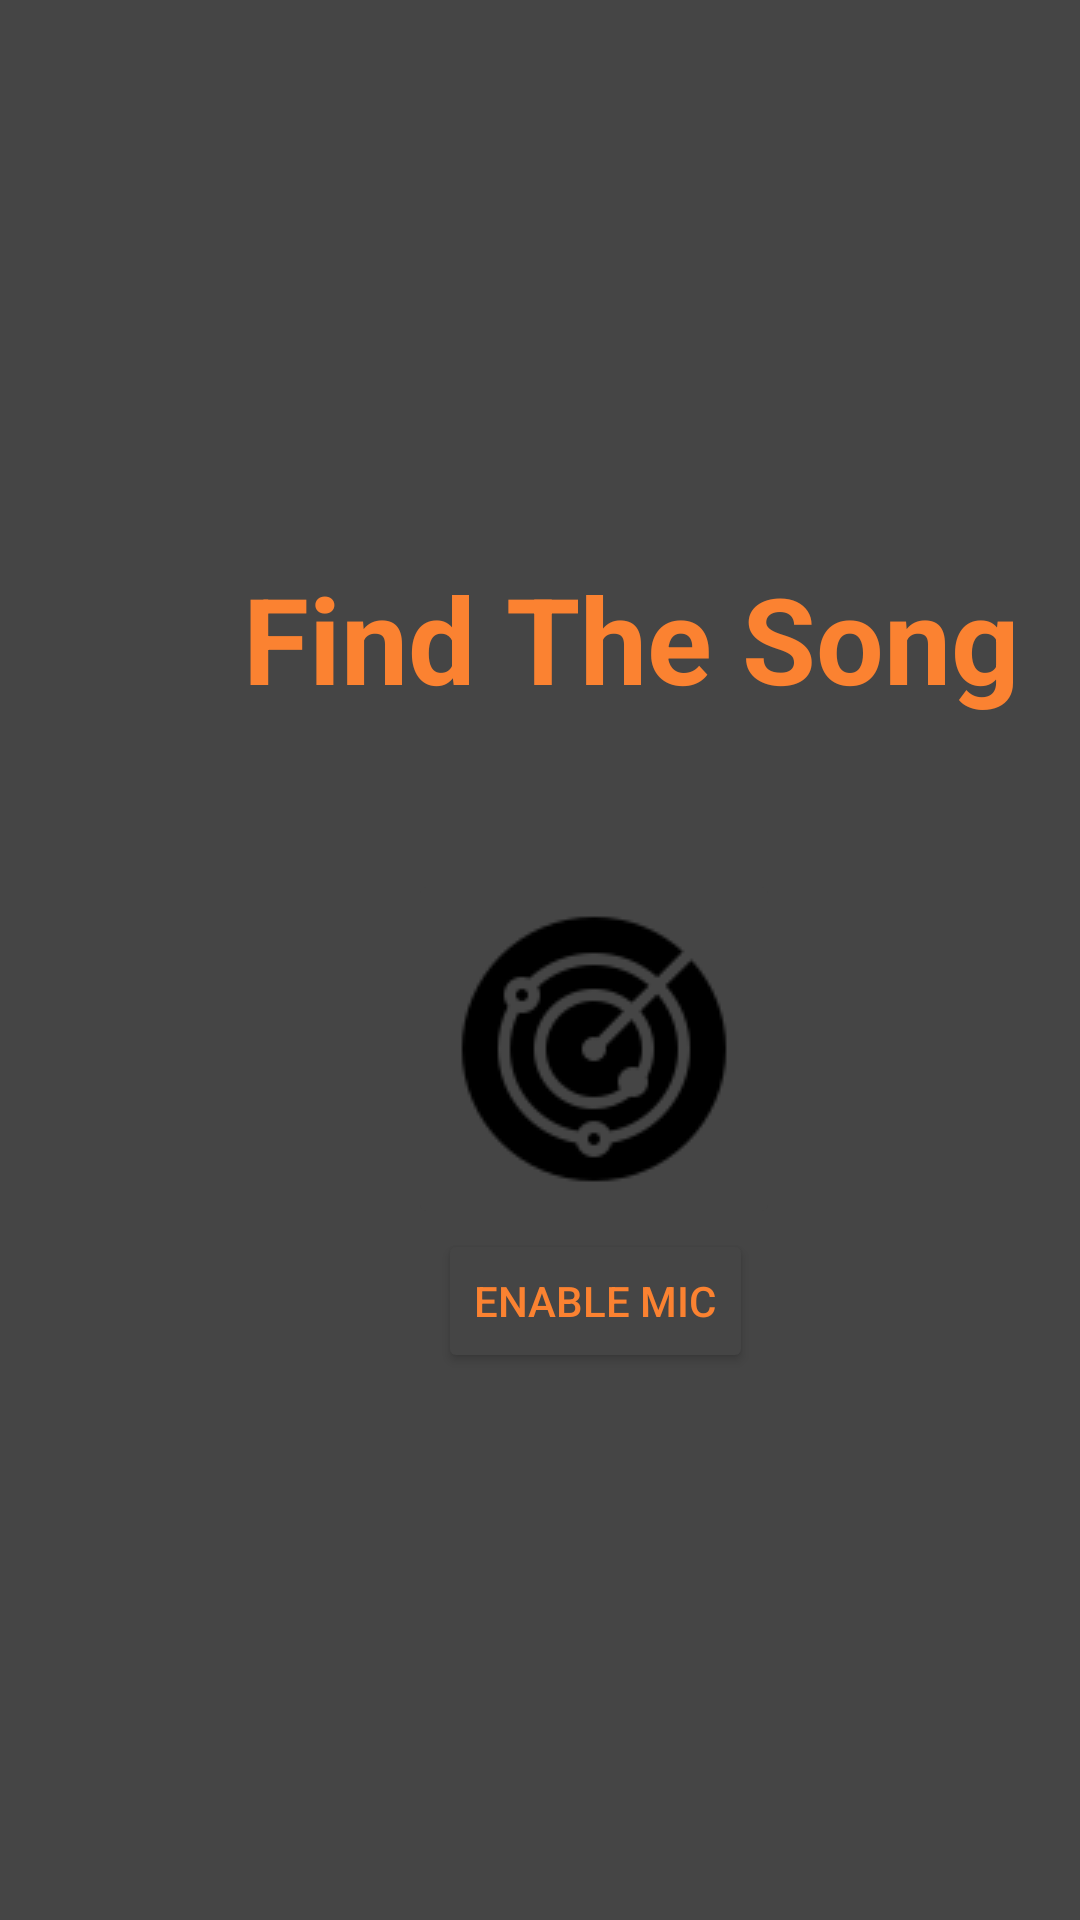

This screen was rendered from an Android layout file. Write that file and the resources it references.
<!-- AndroidManifest.xml: application theme Theme.Lyrica -->
<!-- res/layout/song_recognizer_activity_main.xml -->
<?xml version="1.0" encoding="utf-8"?>
<LinearLayout xmlns:android="http://schemas.android.com/apk/res/android"
    xmlns:app="http://schemas.android.com/apk/res-auto"
    android:layout_width="match_parent"
    android:layout_height="match_parent"
    android:orientation="vertical"
    android:padding="16dp"
    android:background="@color/lyricaGray">


    <TextView
        android:id="@+id/textView2"
        android:layout_width="wrap_content"
        android:layout_height="wrap_content"
        android:layout_marginLeft="65dp"
        android:layout_marginTop="170dp"
        android:layout_marginBottom="-150dp"
        android:text="Find The Song"
        android:textColor="@color/lyricaOrange"
        android:textSize="40dp"
        android:textStyle="bold"/>

    <androidx.appcompat.widget.AppCompatImageButton
        android:id="@+id/recognize"
        android:layout_width="wrap_content"
        android:layout_height="wrap_content"
        android:layout_marginLeft="120dp"
        android:layout_marginTop="200dp"
        android:backgroundTint="@color/lyricaGray"
        app:srcCompat="@drawable/radar_icon_100" />

    <Button
        android:id="@+id/permission"
        android:layout_width="wrap_content"
        android:layout_height="wrap_content"
        android:layout_marginLeft="130dp"
        android:backgroundTint="@color/lyricaGray"
        android:text="Enable mic"
        android:textColor="@color/lyricaOrange" />

    <TextView
        android:id="@+id/result"
        android:layout_width="wrap_content"
        android:layout_height="wrap_content"
        android:layout_margin="8dp"
        android:textSize="21sp"
        android:textStyle="bold" />

</LinearLayout>
<!-- resources referenced by this layout -->
<resources>
  <color name="lyricaGray">#454545</color>
  <color name="lyricaOrange">#FB8231</color>
  <!-- drawable radar_icon_100: png bitmap (drawable, 3026 bytes) -->
  <style name="Theme.Lyrica" parent="Theme.AppCompat.Light.NoActionBar">
          
          <item name="colorPrimary">@color/colorPrimary</item>
          <item name="colorPrimaryDark">@color/colorPrimaryDark</item>
          <item name="colorAccent">@color/colorAccent</item>
  
      </style>
  <color name="colorPrimary">#FF5722</color>
  <color name="colorPrimaryDark">#3700B3</color>
  <color name="colorAccent">#03DAC5</color>
</resources>
